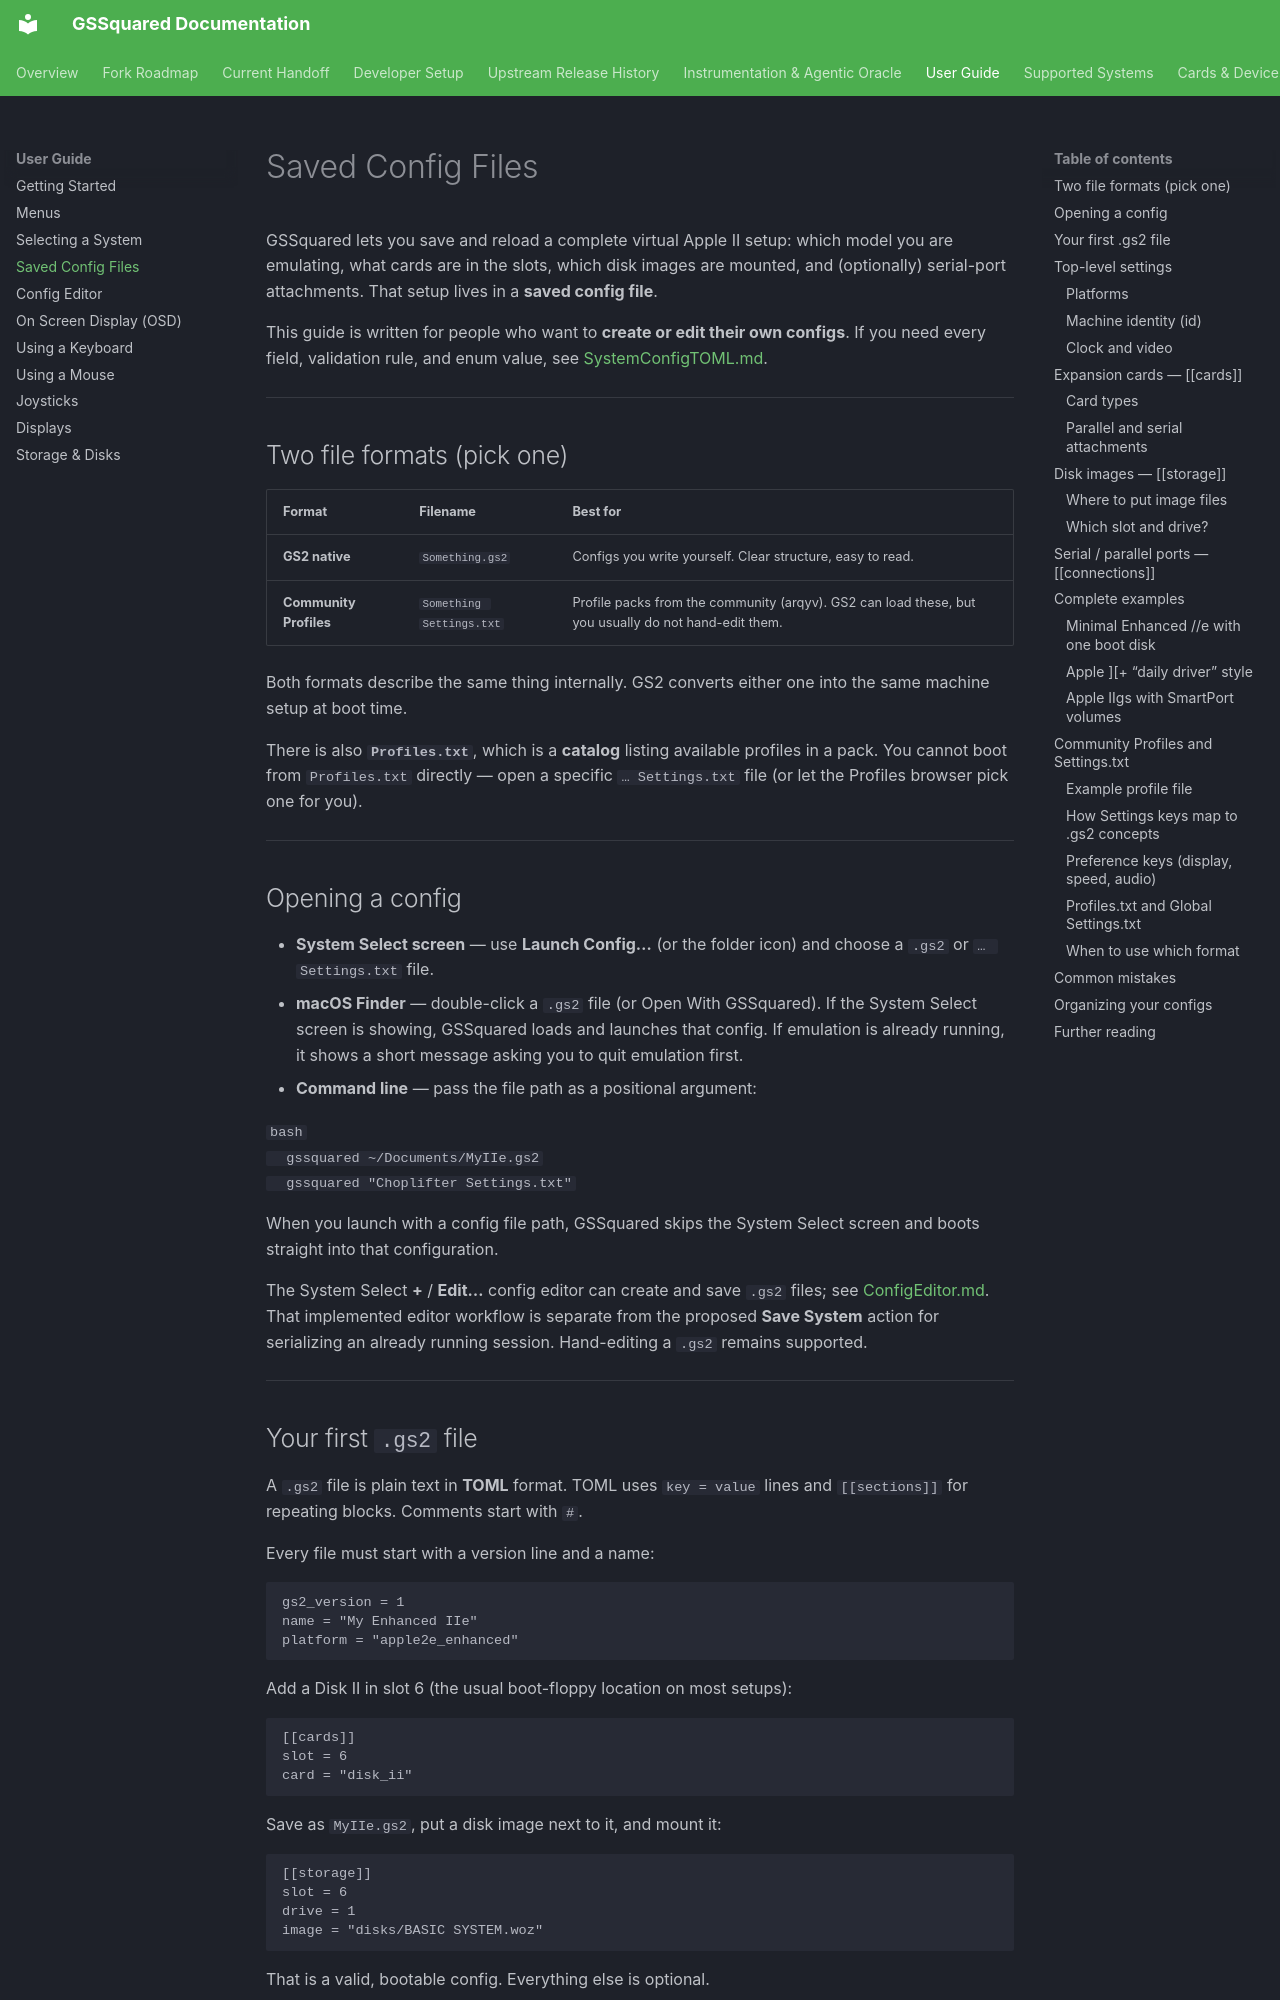

repository: BradHawthorne/gssquared · page: ConfigFiles/index.html · generator: mkdocs

# Saved Config Files

GSSquared lets you save and reload a complete virtual Apple II setup: which model you are emulating, what cards are in the slots, which disk images are mounted, and (optionally) serial-port attachments. That setup lives in a **saved config file**.

This guide is written for people who want to **create or edit their own configs**. If you need every field, validation rule, and enum value, see [SystemConfigTOML.md](SystemConfigTOML.md).

---

## Two file formats (pick one)

| Format | Filename | Best for |
|--------|----------|----------|
| **GS2 native** | `Something.gs2` | Configs you write yourself. Clear structure, easy to read. |
| **Community Profiles** | `Something Settings.txt` | Profile packs from the community (arqyv). GS2 can load these, but you usually do not hand-edit them. |

Both formats describe the same thing internally. GS2 converts either one into the same machine setup at boot time.

There is also **`Profiles.txt`**, which is a **catalog** listing available profiles in a pack. You cannot boot from `Profiles.txt` directly — open a specific `… Settings.txt` file (or let the Profiles browser pick one for you).

---

## Opening a config

- **System Select screen** — use **Launch Config…** (or the folder icon) and choose a `.gs2` or `… Settings.txt` file.
- **macOS Finder** — double-click a `.gs2` file (or Open With GSSquared). If the System Select screen is showing, GSSquared loads and launches that config. If emulation is already running, it shows a short message asking you to quit emulation first.
- **Command line** — pass the file path as a positional argument:

  ```bash
  gssquared ~/Documents/MyIIe.gs2
  gssquared "Choplifter Settings.txt"
  ```

When you launch with a config file path, GSSquared skips the System Select screen and boots straight into that configuration.

The System Select **+** / **Edit…** config editor can create and save `.gs2`
files; see [ConfigEditor.md](ConfigEditor.md). That implemented editor workflow
is separate from the proposed **Save System** action for serializing an already
running session. Hand-editing a `.gs2` remains supported.

---
